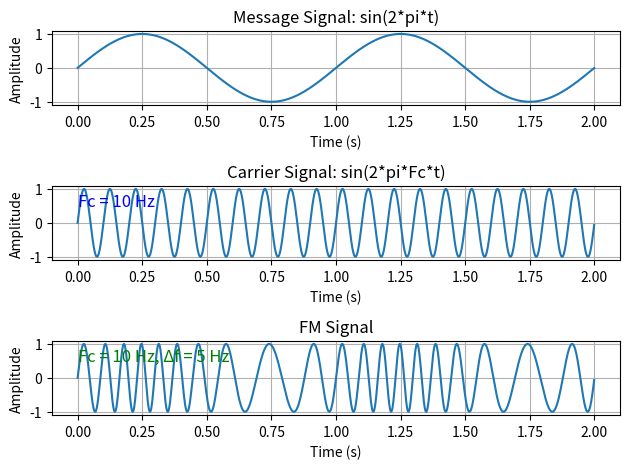

Here is the Python script that generated this plot:
import numpy as np
import matplotlib.pyplot as plt

# --------------------
def fm_modulation(carrier_freq, sample_rate, duration, freq_deviation):
    """
    FM modulation with given carrier frequency, sampling rate, signal duration, and frequency deviation.
    """
    time = np.arange(0, duration, 1 / sample_rate)  # Time vector with increments of 1 / sample_rate.
    message_signal = np.sin(2 * np.pi * time)  # Message signal: a simple sine wave.
    carrier_signal = np.sin(2 * np.pi * carrier_freq * time)  # Carrier signal: sine wave.
    integral_message = np.cumsum(message_signal) * (1 / sample_rate)  # Numerical integral of the message signal.
    fm_signal = np.sin(2 * np.pi * carrier_freq * time + 2 * np.pi * freq_deviation * integral_message)
    return time, message_signal, carrier_signal, fm_signal
# --------------------
def plot_fm_signals(time, message_signal, carrier_signal, fm_signal, carrier_freq, freq_deviation):
    """
    Function to plot the message signal, carrier signal, and FM signal on separate graphs.
    """
    plt.subplot(3, 1, 1)
    plt.plot(time, message_signal)
    plt.title('Message Signal: sin(2*pi*t)')
    plt.xlabel('Time (s)')
    plt.ylabel('Amplitude')
    plt.grid()

    plt.subplot(3, 1, 2)
    plt.plot(time, carrier_signal)
    plt.title('Carrier Signal: sin(2*pi*Fc*t)')
    plt.xlabel('Time (s)')
    plt.ylabel('Amplitude')
    plt.grid()
    plt.text(0, 0.5, f'Fc = {carrier_freq} Hz', fontsize=12, color='blue')

    plt.subplot(3, 1, 3)
    plt.plot(time, fm_signal)
    plt.title('FM Signal')
    plt.xlabel('Time (s)')
    plt.ylabel('Amplitude')
    plt.grid()
    plt.text(0, 0.5, f'Fc = {carrier_freq} Hz, Δf = {freq_deviation} Hz', fontsize=12, color='green')

    plt.tight_layout()
    plt.show()
# --------------------
def main_fm(carrier_freq=10, sample_rate=1000, duration=2, freq_deviation=5):
    """
    Main function to execute FM modulation and plot the resulting graphs.
    """
    time, message_signal, carrier_signal, fm_signal = fm_modulation(
        carrier_freq, sample_rate, duration, freq_deviation)
    plot_fm_signals(time, message_signal, carrier_signal, fm_signal, carrier_freq, freq_deviation)
# --------------------
if __name__ == "__main__":
    main_fm()  # Execute the main FM modulation function.



